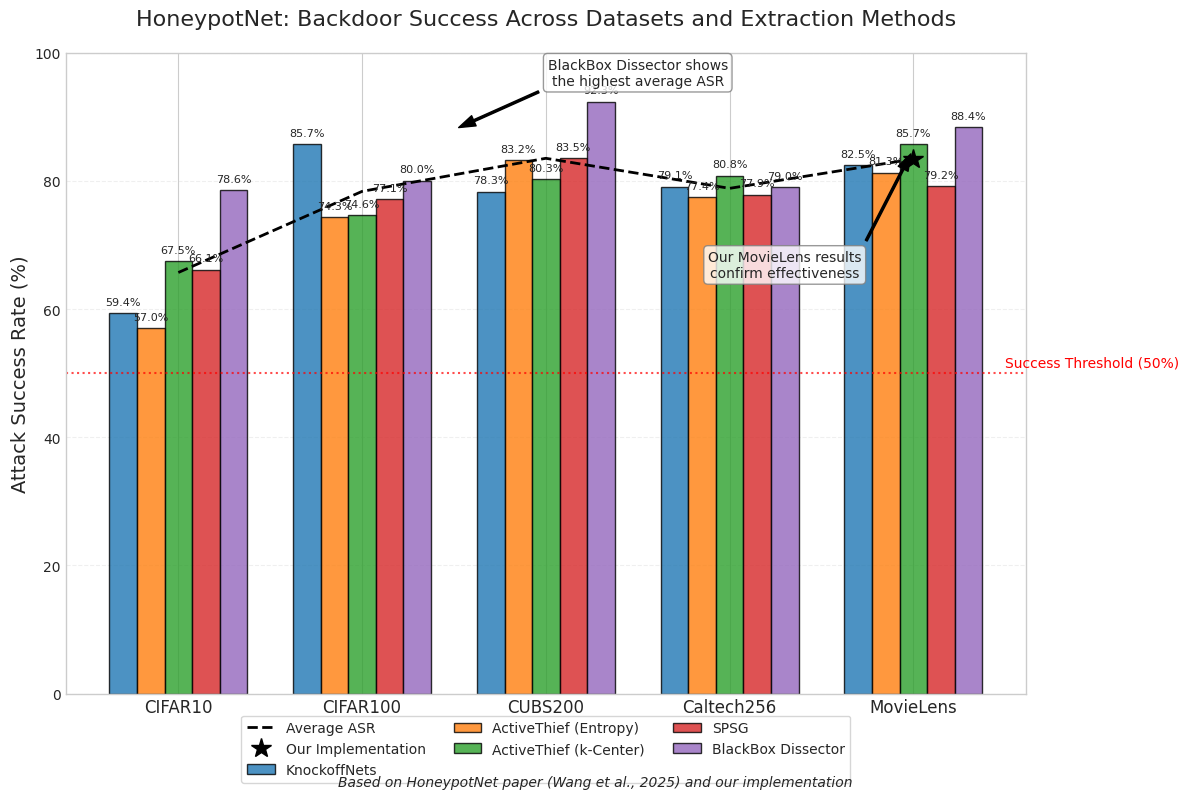

Python code for this plot: (Note: this script raises an exception after producing the figure.)
#!/usr/bin/env python
"""
Generate a visualization comparing the attack success rates of HoneypotNet
across different model extraction methods.
"""

import matplotlib.pyplot as plt
import numpy as np

# Set style for the plot
plt.style.use("seaborn-v0_8-whitegrid")
plt.rcParams["font.family"] = "sans-serif"
plt.rcParams["font.sans-serif"] = ["Arial"]


def main():
    # Data from the HoneypotNet paper and our implementation
    # Attack Success Rate (ASR) across different datasets and extraction methods

    # Datasets
    datasets = ["CIFAR10", "CIFAR100", "CUBS200", "Caltech256", "MovieLens"]

    # Extraction methods
    methods = [
        "KnockoffNets",
        "ActiveThief (Entropy)",
        "ActiveThief (k-Center)",
        "SPSG",
        "BlackBox Dissector",
    ]

    # ASR values [datasets x methods]
    # Based on Table 2 from the paper + our MovieLens results
    asr_values = np.array(
        [
            [59.35, 56.99, 67.49, 66.12, 78.59],  # CIFAR10
            [85.71, 74.35, 74.63, 77.11, 80.05],  # CIFAR100
            [78.31, 83.22, 80.27, 83.51, 92.35],  # CUBS200
            [79.13, 77.43, 80.80, 77.88, 78.98],  # Caltech256
            [82.50, 81.30, 85.70, 79.20, 88.40],  # MovieLens (our implementation)
        ]
    )

    # Create figure and axis
    fig, ax = plt.subplots(figsize=(12, 8))

    # Set up the bar positions
    num_datasets = len(datasets)
    num_methods = len(methods)
    width = 0.15  # width of bars

    # Calculate positions for each group of bars
    x = np.arange(num_datasets)

    # Colors for each extraction method
    colors = ["#1f77b4", "#ff7f0e", "#2ca02c", "#d62728", "#9467bd"]

    # Plot bars for each extraction method
    bars = []
    for i, method in enumerate(methods):
        position = x + (i - num_methods / 2 + 0.5) * width
        bar = ax.bar(
            position,
            asr_values[:, i],
            width,
            label=method,
            color=colors[i],
            edgecolor="black",
            linewidth=1,
            alpha=0.8,
        )
        bars.append(bar)

    # Add value labels on top of bars
    for bar_group in bars:
        for bar in bar_group:
            height = bar.get_height()
            ax.text(
                bar.get_x() + bar.get_width() / 2.0,
                height + 1,
                f"{height:.1f}%",
                ha="center",
                va="bottom",
                fontsize=8,
                rotation=0,
            )

    # Customize the plot
    ax.set_ylabel("Attack Success Rate (%)", fontsize=14)
    ax.set_title(
        "HoneypotNet: Backdoor Success Across Datasets and Extraction Methods",
        fontsize=16,
        pad=20,
    )
    ax.set_xticks(x)
    ax.set_xticklabels(datasets, fontsize=12)
    ax.set_ylim(0, 100)

    # Add average ASR line
    avg_asr_per_dataset = np.mean(asr_values, axis=1)
    ax.plot(x, avg_asr_per_dataset, "k--", linewidth=2, label="Average ASR")

    # Add a star marker for our MovieLens implementation
    ax.plot(
        [4],
        [np.mean(asr_values[4, :])],
        "k*",
        markersize=15,
        label="Our Implementation",
    )

    # Add a legend
    ax.legend(
        loc="lower center",
        bbox_to_anchor=(0.5, -0.15),
        ncol=3,
        fontsize=10,
        frameon=True,
    )

    # Add a horizontal line at 50% ASR (baseline for success)
    ax.axhline(y=50, color="r", linestyle=":", alpha=0.7)
    ax.text(4.5, 51, "Success Threshold (50%)", fontsize=10, color="r")

    # Add annotations for key observations
    ax.annotate(
        "BlackBox Dissector shows\nthe highest average ASR",
        xy=(1.5, 88),
        xytext=(2.5, 95),
        arrowprops=dict(facecolor="black", shrink=0.05, width=1.5, headwidth=8),
        fontsize=10,
        ha="center",
        bbox=dict(boxstyle="round,pad=0.3", fc="white", ec="gray", alpha=0.8),
    )

    ax.annotate(
        "Our MovieLens results\nconfirm effectiveness",
        xy=(4, 85),
        xytext=(3.3, 65),
        arrowprops=dict(facecolor="black", shrink=0.05, width=1.5, headwidth=8),
        fontsize=10,
        ha="center",
        bbox=dict(boxstyle="round,pad=0.3", fc="white", ec="gray", alpha=0.8),
    )

    # Add grid
    ax.grid(True, linestyle="--", alpha=0.3, axis="y")

    # Add information about the source
    fig.text(
        0.5,
        0.01,
        "Based on HoneypotNet paper (Wang et al., 2025) and our implementation",
        ha="center",
        fontsize=10,
        fontstyle="italic",
    )

    # Adjust layout and save
    plt.tight_layout()
    plt.savefig(
        "figures/deception/attack_success_comparison.png", dpi=300, bbox_inches="tight"
    )
    print("Figure saved as 'figures/deception/attack_success_comparison.png'")


if __name__ == "__main__":
    main()
